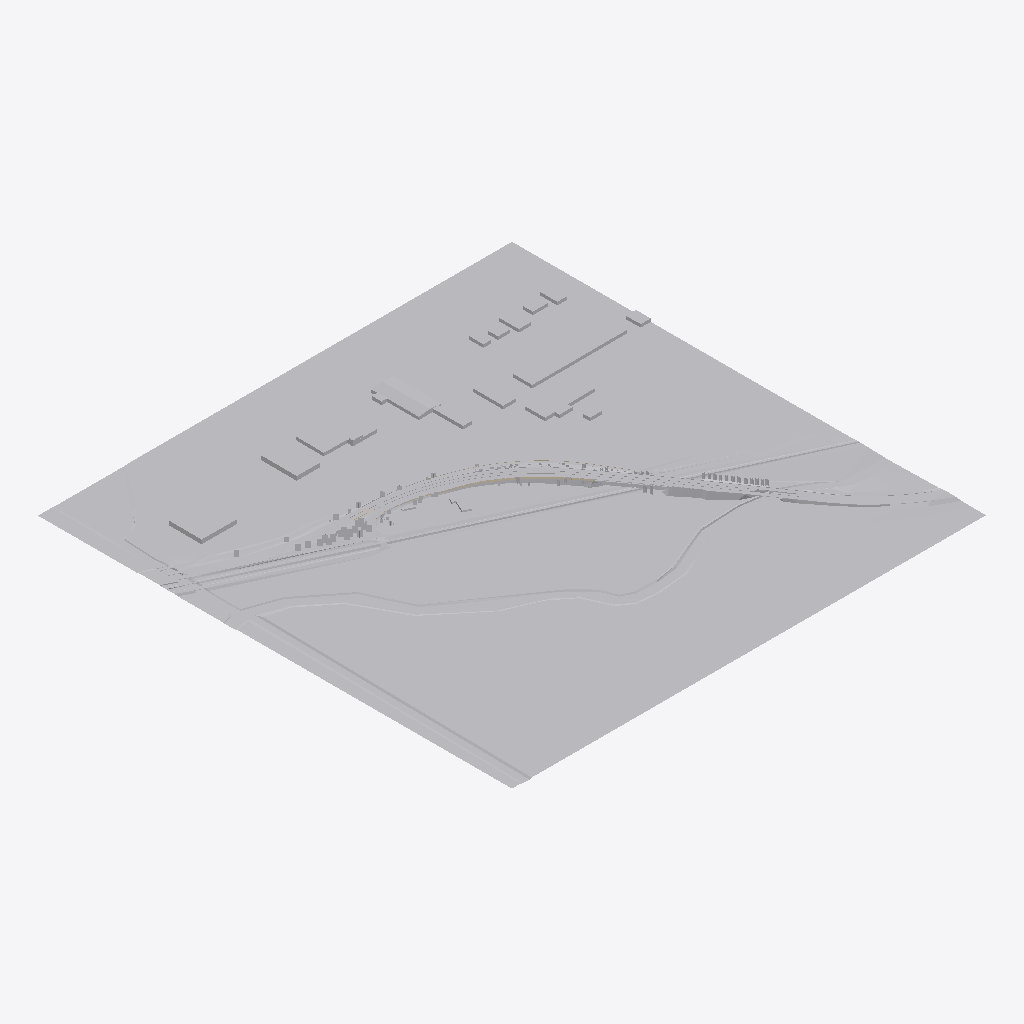
Isometric view of an IFC building model (IFC-SPF (STEP), schema IFC4X3, length unit metre), seen from the south-west, elements coloured by IFC class (only those large enough to see are counted): 70 other elements (light grey), 2 walls (beige).
Extent 1504.0 m × 1504.0 m × 25.4 m (x, y, z). Storeys (18): extension at -2.00 m; extension at -2.00 m; 8 NB east ret. wall at -2.00 m; extension SB RW at -2.00 m; 0 SR99 at -2.00 m; 4 NB SB terrain at -2.00 m; 0 SR99 at -2.00 m; 5 ramp 1 ret. wall at -2.00 m; 1 ramp 1 at -2.00 m; 1 ramp 1 at -2.00 m; 2 ramp 2 at -2.00 m; 3 ramp 3 at -2.00 m; 2 M ret. wall at -2.00 m; 6 NB ret. wall at -2.00 m; 2 ramp 2 at -2.00 m; 3 ramp 3 at -2.00 m. Elements (425): 151 IfcBuildingElementProxy, 131 IfcCivilElement, 42 IfcColumn, 30 IfcWall, 26 IfcFooting, 18 IfcBeam, 6 IfcCourse, 6 IfcPavement, 5 IfcSlab, 4 IfcPile, 3 IfcEarthworksFill, 3 IfcGeographicElement.

HEADER;
FILE_DESCRIPTION(('ViewDefinition [DesignTransferView_V1.0]','ExchangeRequirement [Architecture]'),'2;1');
FILE_NAME('merced_ifc43_preliminary.ifc','2026-11-24T20:11:29',(''),(''),'','cadwork Informatik CI AG - Lexocad - 31.0.50053','');
FILE_SCHEMA(('IFC4X3'));
ENDSEC;
DATA;
#94=IFCPROJECT('18PX$9p718FByrko09Mb8x',#95,'Project','',$,'',$,(#101),#107);
#301278=IFCSITE('3ndamFfkjC$h0uH2YubfZh',#95,'Site',$,$,#375,$,$,.ELEMENT.,$,$,$,$,$);
#301282=IFCBUILDING('1okQchrHzAXxjPUVN0zSue',#95,'10 2010',$,$,#301281,$,$,.ELEMENT.,$,$,$);
#301286=IFCBUILDING('1OmzQvaej4XQTXHBvNaYjx',#95,'1 2009',$,$,#301285,$,$,.ELEMENT.,$,$,$);
#301290=IFCBUILDING('0U0fvTL8XCgRL0scQdIkiL',#95,'50 2013',$,$,#301289,$,$,.ELEMENT.,$,$,$);
#301294=IFCBUILDING('0L_4G8Yi52XQekDb0DwbjG',#95,'Layer',$,$,#301293,$,$,.ELEMENT.,$,$,$);
#301298=IFCBUILDING('26dYBNcuX1VuG9q_3b6m$X',#95,'Hawk_Buffer',$,$,#301297,$,$,.ELEMENT.,$,$,$);
#301302=IFCBUILDINGSTOREY('2lWQ6tmIr0vQVg6S2j0V$4',#95,'extension',$,$,#301301,$,$,.ELEMENT.,$);
#301306=IFCBUILDINGSTOREY('0DgH0w14P6VhgK8zzPgc8b',#95,'extension',$,$,#301305,$,$,.ELEMENT.,$);
#301310=IFCBUILDINGSTOREY('0p57wjKFL3EQP11wu2PiME',#95,'8 NB east ret. wall',$,$,#301309,$,$,.ELEMENT.,$);
#301314=IFCBUILDINGSTOREY('02e1kFxGn6rPXgpRkuCiyb',#95,'extension SB RW',$,$,#301313,$,$,.ELEMENT.,$);
#301318=IFCBUILDINGSTOREY('1Nm9TkZvL35wHmasA7hY$0',#95,'0 SR99',$,$,#301317,$,$,.ELEMENT.,$);
#301322=IFCBUILDINGSTOREY('1zwfaoYrb50x1ctv2befad',#95,'4 NB SB terrain',$,$,#301321,$,$,.ELEMENT.,$);
#301326=IFCBUILDINGSTOREY('3rrcmAeHbD8PdE6XJXFaBH',#95,'0 SR99',$,$,#301325,$,$,.ELEMENT.,$);
#301330=IFCBUILDINGSTOREY('3ufkgVDsX8OOlcdk70vZfY',#95,'5 ramp 1 ret. wall',$,$,#301329,$,$,.ELEMENT.,$);
#301334=IFCBUILDINGSTOREY('2XoIlXB4D1UvxlsC9N0hI2',#95,'1 ramp 1',$,$,#301333,$,$,.ELEMENT.,$);
#301338=IFCBUILDINGSTOREY('0OsphrfWn1aQiseiLtjhcJ',#95,'1 ramp 1',$,$,#301337,$,$,.ELEMENT.,$);
#301342=IFCBUILDINGSTOREY('05czV1rlL6IQpWHs3t$VbF',#95,'2 ramp 2',$,$,#301341,$,$,.ELEMENT.,$);
#301346=IFCBUILDINGSTOREY('04GEdHCj5EfA_w3MtRM67y',#95,'3 ramp 3',$,$,#301345,$,$,.ELEMENT.,$);
#301350=IFCBUILDINGSTOREY('3zDGWbiaL3_h3vMH_jM8ft',#95,'2 M ret. wall',$,$,#301349,$,$,.ELEMENT.,$);
#301354=IFCBUILDINGSTOREY('1WI6gv$CX6GRtYEEm7ZfCQ',#95,'6 NB ret. wall',$,$,#301353,$,$,.ELEMENT.,$);
#301358=IFCBUILDINGSTOREY('2v51hWMOL6WekKOMxBd_wI',#95,'2 ramp 2',$,$,#301357,$,$,.ELEMENT.,$);
#301362=IFCBUILDINGSTOREY('0uzWaSs515BAG4RvA8NLQz',#95,'3 ramp 3',$,$,#301361,$,$,.ELEMENT.,$);
#301366=IFCBUILDINGSTOREY('33ExvRa3T8Dg0b0UWdLC3l',#95,'5 SB ret. wall',$,$,#301365,$,$,.ELEMENT.,$);
#301370=IFCBUILDINGSTOREY('0HTbcWkrH6f9iKXjAK7wvJ',#95,'Hawk_zone',$,$,#301369,$,$,.ELEMENT.,$);
#256419=IFCGEOGRAPHICELEMENT('2RcEucmJvDu9di8ZN50foV',#369,'merced.ivx','','New component 5365',#256420,#244202,$,.TERRAIN.);
#297624=IFCGEOGRAPHICELEMENT('3EIhFa3YTA5A95VOSFLXwm',#369,'merced.ivx','','New component 5353',#209153,#297625,$,.TERRAIN.);
#186535=IFCBUILDINGELEMENTPROXY('21hvIBysPE1QJp29vqlm0f',#369,'merced.ivx','','New component 5355',#186536,#186541,$,$);
#256816=IFCGEOGRAPHICELEMENT('1hRyG0DYPEQexG8bXM3uJF',#369,'merced.ivx','','New component 5354',#256817,#256821,$,.VEGETATION.);
#238584=IFCCIVILELEMENT('0KgCRHHJTDd8fcqfLS$6SH',#369,'G07-04','','New component 5383',#238585,#238590,$);
#291379=IFCCIVILELEMENT('1KTmGCDiX77ePgr7g_zGNa',#369,'G13-01','','New component 5393',#291380,#291385,$);
#244294=IFCCIVILELEMENT('3VU4VXyBDDgOGD_Onf9HXV',#369,'G03-04','','New component 5371',#244295,#79698,$);
#159487=IFCBUILDINGELEMENTPROXY('1Xuu8vgGjETvjeEOKKo0Sx',#369,'SB slope right','','New component 5347',#159488,#159493,$,$);
#112998=IFCBUILDINGELEMENTPROXY('3G1V7h9Tr6cvhDUyBOEk_r',#369,'G32-01','','New component 5385',#112999,#113000,$,$);
#60963=IFCCIVILELEMENT('0dNFl76OX8DOlV9K5_rvnH',#369,'G07-03','','New component 5383',#60964,#60969,$);
#287918=IFCCIVILELEMENT('196xoO7d125xSEQUjShYFk',#369,'G03-09','','New component 5371',#133115,#287919,$);
#103606=IFCCIVILELEMENT('3NDGeS9jL0ABEmwlVvuKqy',#369,'G13-03','','New component 5393',#103607,#103608,$);
#229034=IFCCIVILELEMENT('1uvDoy22133BDQctRdghJr',#369,'G17-03','','New component 5399',#199594,#94146,$);
#288479=IFCCIVILELEMENT('3byxZrSA50r9DO53XmrqU5',#369,'G07-05','','New component 5383',#288480,#255226,$);
#161363=IFCBUILDINGELEMENTPROXY('1xXWZL96L7mQEhmjsJKxaT',#369,'G02-12','','New component 5347',#161364,#161369,$,$);
#256289=IFCCIVILELEMENT('1LS080KTLFzP_M9k$9fWco',#369,'G13-06','','New component 5393',#256290,#256291,$);
#75280=IFCCIVILELEMENT('2h4_7kGEnDwhOwhNkFDIYu',#369,'G03-06','','New component 5371',#75281,#75286,$);
#287763=IFCCIVILELEMENT('3yP_hbuw9Dixepcoe6jibF',#369,'G09-02','','New component 5370',#287764,#175908,$);
#256440=IFCWALL('1kvlfdEQf0RAw0Bf9Pg75$',#369,'SB retaining wall','','New component 5416',#256441,#5537,$,.RETAININGWALL.);
#286616=IFCPAVEMENT('1UdMiTs8r1euqP4Dbkpo03',#369,'asphalte 1 chaussée','','New component 5383',#286617,#286621,$,.FLEXIBLE.);
#161056=IFCBUILDINGELEMENTPROXY('06P8zhsGP1hPJiW2Z9GBI5',#369,'SB slope right','','New component 5347',#161057,#161062,$,$);
#253317=IFCBUILDINGELEMENTPROXY('019zfWlYv08PQYT$_F7u74',#369,'2009 slope NB east  and ramp 1','','New component 5391',#177895,#253318,$,$);
#183164=IFCPAVEMENT('2pLrPVgGf4Su6gFEscgjLt',#369,'asphalte 1 chaussée','','New component 5383',#183165,#183170,$,.FLEXIBLE.);
#290822=IFCCIVILELEMENT('0iJ4n$C9L0Iv9XbDWzd$eO',#369,'G03-03','','New component 5371',#290823,#290828,$);
#180536=IFCCIVILELEMENT('2dBSeBjPTAKvCc$kmIfdgK',#369,'G13-05','','New component 5393',#106838,#180537,$);
#287955=IFCCIVILELEMENT('3OtUHpE_z1twqtHd4Z8zsm',#369,'G07-02','','New component 5383',#287956,#181341,$);
#287921=IFCCIVILELEMENT('0q1FLbkTPCjgyw$n6asJEc',#369,'G07-01','','New component 5383',#260529,#287922,$);
#182842=IFCCIVILELEMENT('0mqXAi9zH609w0bIH3HejG',#369,'G03-01','','New component 5371',#182843,#74544,$);
#288191=IFCCIVILELEMENT('3EAEg7X1T1MwqPQ7i7xSh7',#369,'G13-04','','New component 5393',#288192,#288196,$);
#161488=IFCBUILDINGELEMENTPROXY('1awOVINzb2OvCDS6QOER_O',#369,'G02-10','','New component 5347',#161489,#161494,$,$);
#262988=IFCPAVEMENT('0CGhAQC9b7Ff_VKFZuYUIi',#369,'asphalte 1 chaussée','','New component 5383',#262989,#262990,$,.FLEXIBLE.);
#34081=IFCCIVILELEMENT('39gm9auRL8hxF0xvoQrSpN',#369,'G03-02','','New component 5371',#11800,#26490,$);
#275884=IFCBUILDINGELEMENTPROXY('1_PG2nnCb8KBLfGBmpsGgH',#369,'merced.ivx','','New component 5348',#275885,#275886,$,$);
#229035=IFCCIVILELEMENT('3FoHR1tGj2L84GuNX5rwRI',#369,'G17-02','','New component 5399',#229036,#229041,$);
#60735=IFCBUILDINGELEMENTPROXY('1HHV_YkfXEsxwhoj2Qqn5t',#369,'G02-11','','New component 5347',#60736,#60740,$,$);
#287964=IFCPAVEMENT('1S_Igz471Exe4NQ5G1PBVZ',#369,'asphalte 1 chaussée','','New component 5383',#196701,#287965,$,.FLEXIBLE.);
#288423=IFCCIVILELEMENT('264$Mhcm5CGgiuEg3mIvY4',#369,'G13-02','','New component 5393',#288424,#256087,$);
#161178=IFCBUILDINGELEMENTPROXY('0yzeWpoD94ueG519LvFKfk',#369,'SB slope right','','New component 5347',#161179,#161184,$,$);
#255280=IFCCIVILELEMENT('3CGuvZaon6Sfq7KXEQFsU8',#369,'G03-08','','New component 5371',#255281,#255282,$);
#285049=IFCCIVILELEMENT('0FryO18e91zB_xDlHa8Tz1',#369,'G15-02','','New component 5381',#285050,#285055,$);
#229671=IFCCIVILELEMENT('2KiaqrGx92Ku$rKTJrkxF8',#369,'G17-06','','New component 5399',#229672,#229677,$);
#265647=IFCCIVILELEMENT('0rrUC8NqjBJhIAZMcMmlkN',#369,'G09-06','','New component 5370',#265648,#265652,$);
#242206=IFCCIVILELEMENT('1p1EPzwnj8u9GVjdfKrZHH',#369,'G12-04','','New component 5367',#94136,#242207,$);
#50839=IFCCIVILELEMENT('2Fl75CI4j9HQk4R$FQzR5v',#369,'G03-12','','New component 5371',#24897,#50840,$);
#192321=IFCCIVILELEMENT('259EnN47zByx_zBwKJ5PiL',#369,'G09-04','','New component 5370',#192322,#192327,$);
#263923=IFCBUILDINGELEMENTPROXY('3VUA6KRbT3E8$BrDiSX0ky',#369,'2013 slope NB and ramp','','New component 5419',#263890,#263924,$,$);
#278321=IFCCIVILELEMENT('3gc5eebQfEduGLpow7z0se',#369,'G14-02','','New component 5379',#278322,#278326,$);
#56353=IFCBUILDINGELEMENTPROXY('3AX8Q04IT5IQoJv0n55W_h',#369,'G02-05','','New component 5347',#45483,#56354,$,$);
#229665=IFCCIVILELEMENT('08oJhQ9Xf8bQxEQzkaW4e2',#369,'G17-01','','New component 5399',#229666,#229667,$);
#288422=IFCPAVEMENT('223OdFmKf8GeADVlkWcMhv',#369,'asphalte 1 chaussée','','New component 5383',#255341,#245239,$,.FLEXIBLE.);
#103237=IFCBUILDINGELEMENTPROXY('1Wfe$_jEPD3fsLOwzSoDC0',#369,'2009 NB to ramp 1','','New component 5349',#103238,#103243,$,$);
#160452=IFCBUILDINGELEMENTPROXY('0Kly7Svaj3tvqU91lj2IcN',#369,'G02-02','','New component 5347',#160453,#160458,$,$);
#133075=IFCCIVILELEMENT('0uNlT_G_f2ROAuJkdSihpL',#369,'G09-03','','New component 5370',#133076,#133077,$);
#56088=IFCBUILDINGELEMENTPROXY('0jIMqLPzbDgurHtWGG8Bpt',#369,'G23-02','','New component 5351',#56089,#56094,$,$);
#286599=IFCCIVILELEMENT('00t3e53HzCWwPLegM_LDuD',#369,'G03-14','','New component 5371',#286600,#286605,$);
#222052=IFCBUILDINGELEMENTPROXY('38J$j7mLT61wy4bX7DzPnA',#369,'merced.ivx','','New component 5358',#222053,#222054,$,$);
#133225=IFCCIVILELEMENT('3WExW1FP1238CWPXfUGp2r',#369,'G17-04','','New component 5399',#133226,#133230,$);
#243086=IFCCIVILELEMENT('1g2L2VnlbCsAybwvR9BqZs',#369,'G12-01','','New component 5367',#216276,#197656,$);
#244363=IFCCIVILELEMENT('1JH0$YsrP5t8hdyc9RNZvo',#369,'G09-01','','New component 5370',#97132,#244352,$);
#193479=IFCBUILDINGELEMENTPROXY('2Rh6owo$j60OydHFCPwyug',#369,'G04-10','','New component 5350',#193480,#193485,$,$);
#290512=IFCBUILDINGELEMENTPROXY('1CoLef$Tz5aBR1XaxIJHmH',#369,'road','','New component 5417',#290513,#290518,$,$);
#34248=IFCBUILDINGELEMENTPROXY('36wZ25XU14HgbWiiZOyklL',#369,'G05-15','','New component 5348',#34249,#34254,$,$);
#161351=IFCBUILDINGELEMENTPROXY('1cVSZbydTDqwpwXBU0JZft',#369,'SB slope right','','New component 5347',#161352,#24142,$,$);
#85490=IFCWALL('2zXend38PDjONSI3WV6Kvt',#369,'ramp1 concrete barrier','','New component 5397',#85491,#85492,$,.PARAPET.);
#287966=IFCCIVILELEMENT('3rRINZQjjEhBl71FJIVgLg',#369,'G01-09','','New component 5368',#287967,#225833,$);
#133642=IFCBUILDINGELEMENTPROXY('1JRWipNLH5Hu8sz8_QPHMv',#369,'2013 ramp 1 terrain l','','New component 5418',#133643,#133644,$,$);
#160486=IFCBUILDINGELEMENTPROXY('2fM75rQAf5fQBXTTEEd33H',#369,'G02-06','','New component 5347',#160487,#160491,$,$);
#288483=IFCBUILDINGELEMENTPROXY('2W_zK54Lv4zv8Ej0kVrb0N',#369,'G06-07','','New component 5349',#231934,#162369,$,$);
#160470=IFCBUILDINGELEMENTPROXY('0g1$Q_IS51pQHfpIkYnN6a',#369,'G02-07','','New component 5347',#160471,#160476,$,$);
#288427=IFCBUILDINGELEMENTPROXY('2RjYs5bz5AD84TABA3J22x',#369,'G38-01','','New component 5375',#288428,#288429,$,$);
#238163=IFCCIVILELEMENT('0Sk155KCnA9x5elyOErPIi',#369,'G03-13','','New component 5371',#238164,#238167,$);
#160436=IFCBUILDINGELEMENTPROXY('22__qtNWz0ABb3ElTgn4Jm',#369,'G02-01','','New component 5347',#160437,#160442,$,$);
ENDSEC;
